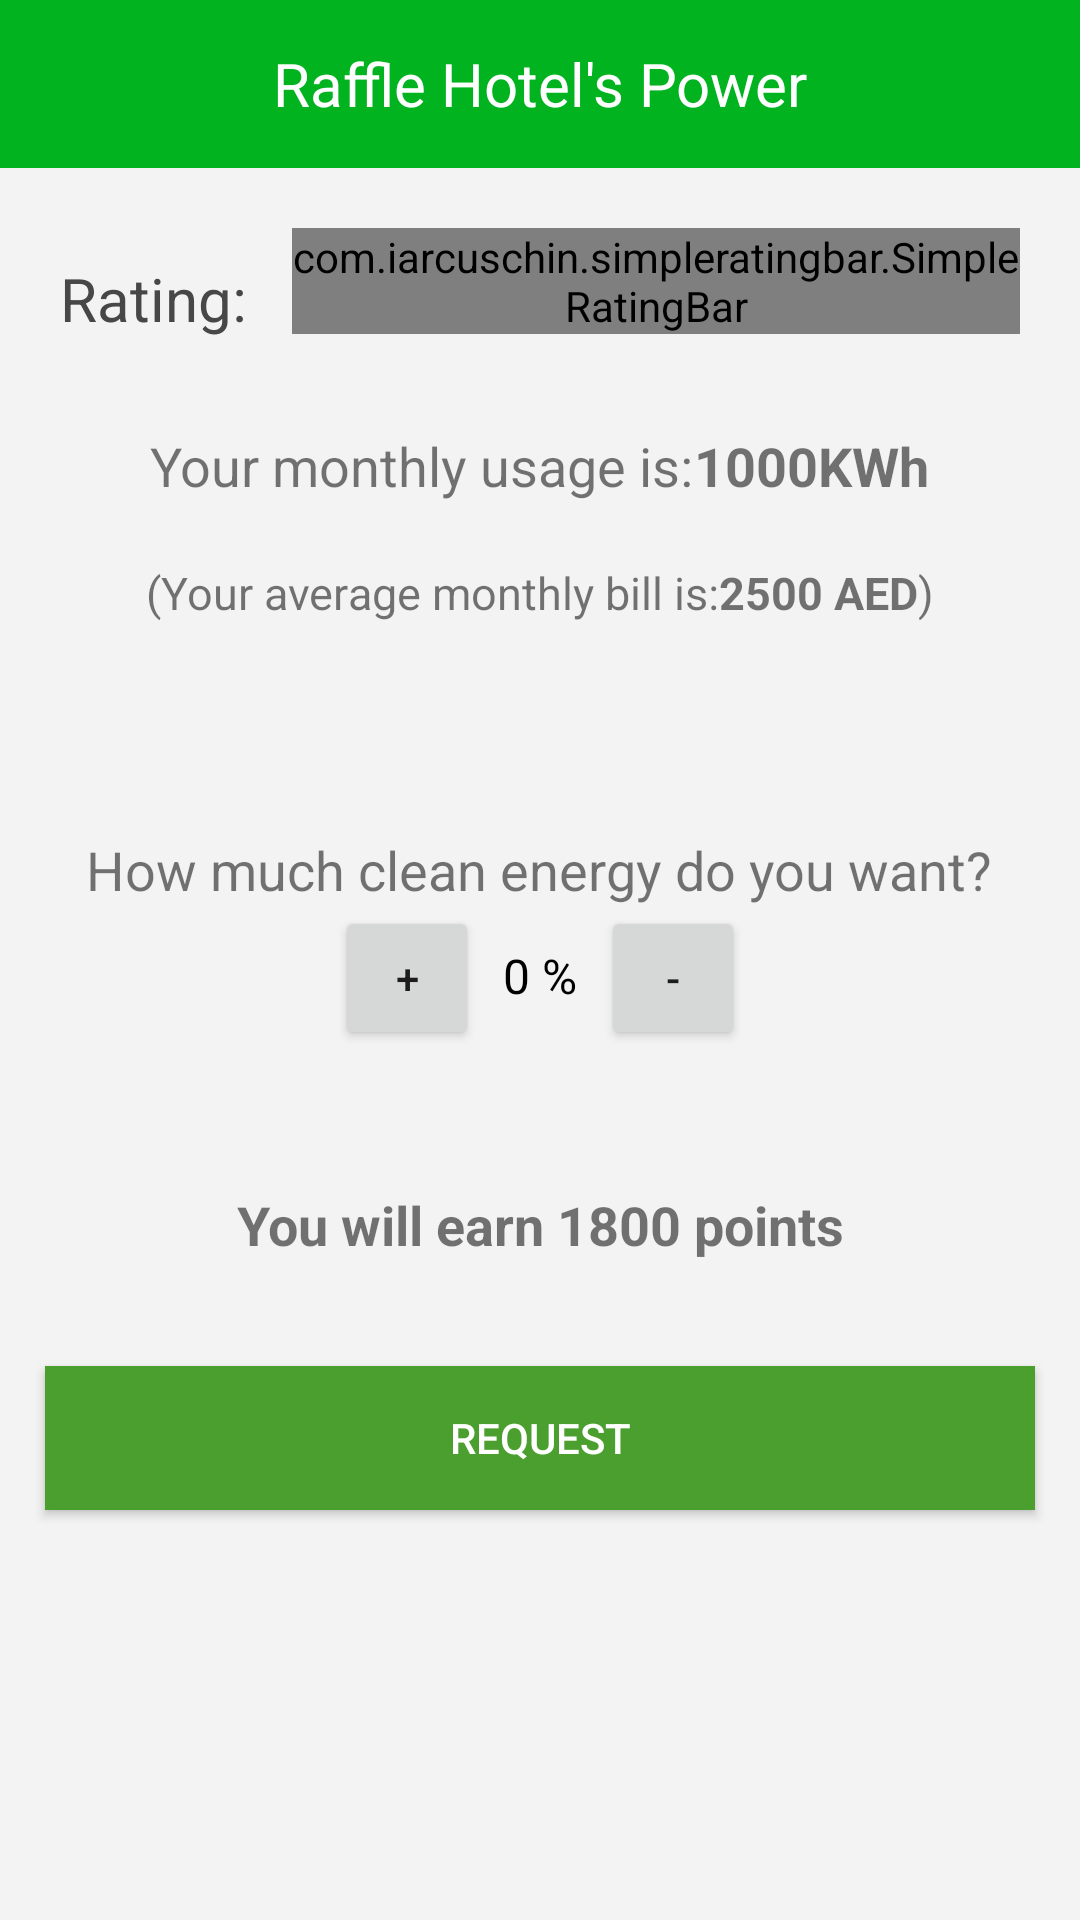

Write the Android layout XML for this screen, with the resource values it uses.
<!-- AndroidManifest.xml: application theme AppTheme -->
<!-- res/layout/activity_raffel_hotel.xml -->
<?xml version="1.0" encoding="utf-8"?>
<LinearLayout xmlns:android="http://schemas.android.com/apk/res/android"
    xmlns:app="http://schemas.android.com/apk/res-auto"
    xmlns:tools="http://schemas.android.com/tools"
    android:id="@+id/activity_main"
    android:layout_width="match_parent"
    android:layout_height="match_parent"
    android:background="#F3F3F3"
    android:orientation="vertical">

    <android.support.v7.widget.Toolbar
        android:id="@+id/toolbar"
        android:layout_width="match_parent"
        android:layout_height="wrap_content"
        android:background="?attr/colorPrimary"
        android:minHeight="?android:attr/actionBarSize">

        <TextView
            android:id="@+id/textView"
            android:layout_width="wrap_content"
            android:layout_height="wrap_content"
            android:layout_gravity="center"
            android:fontFamily="sans-serif"
            android:text="Raffle Hotel's Power"
            android:textColor="#FFFFFF"
            android:textSize="20dp" />
    </android.support.v7.widget.Toolbar>


    <LinearLayout
        android:layout_width="match_parent"
        android:layout_height="wrap_content"
        android:orientation="horizontal"
        android:layout_gravity="center"
        android:padding="20dp">

        <TextView
            android:id="@+id/textView9"
            android:layout_width="wrap_content"
            android:layout_height="wrap_content"
            android:fontFamily="sans-serif"
            android:text="Rating:"
            android:layout_marginTop="10dp"
            android:layout_marginRight="15dp"
            android:textColor="#474747"
            android:textSize="20dp" />

        <com.iarcuschin.simpleratingbar.SimpleRatingBar
            android:layout_width="wrap_content"
            android:layout_height="wrap_content"
            app:srb_borderColor="#01b31e"
            app:srb_fillColor="#01b31e"
            app:srb_numberOfStars="5"
            app:srb_rating="4"
            app:srb_starSize="40dp"
            app:srb_stepSize="0.5" />
    </LinearLayout>

    <LinearLayout
        android:layout_width="match_parent"
        android:layout_height="wrap_content"
        android:gravity="center"
        android:orientation="horizontal"
        android:paddingBottom="20dp"
        android:paddingTop="10dp">

        <TextView
            android:id="@+id/textView2"
            android:layout_width="wrap_content"
            android:layout_height="wrap_content"
            android:text="Your monthly usage is:"
            android:textSize="18dp" />

        <TextView
            android:id="@+id/textView3"
            android:layout_width="wrap_content"
            android:layout_height="wrap_content"
            android:text="1000KWh"
            android:textSize="18dp"
            android:textStyle="bold" />

    </LinearLayout>

    <LinearLayout
        android:layout_width="match_parent"
        android:layout_height="wrap_content"
        android:gravity="center"
        android:orientation="horizontal"
        android:paddingBottom="30dp">

        <TextView
            android:id="@+id/textView4"
            android:layout_width="wrap_content"
            android:layout_height="wrap_content"
            android:text="(Your average monthly bill is:"
            android:textSize="15dp" />

        <TextView
            android:id="@+id/textView5"
            android:layout_width="wrap_content"
            android:layout_height="wrap_content"
            android:text="2500 AED"
            android:textSize="15dp"
            android:textStyle="bold" />

        <TextView
            android:id="@+id/textView6"
            android:layout_width="wrap_content"
            android:layout_height="wrap_content"
            android:text=")"
            android:textSize="15dp" />

    </LinearLayout>

    <TextView
        android:id="@+id/textView7"
        android:layout_width="wrap_content"
        android:layout_height="wrap_content"
        android:layout_gravity="center"
        android:paddingTop="40dp"
        android:text="How much clean energy do you want?"
        android:textSize="18dp" />

    <LinearLayout
        android:layout_width="wrap_content"
        android:layout_height="wrap_content"
        android:orientation="horizontal"
        android:layout_gravity="center"
        >

        <Button
            android:layout_width="48dp"
            android:layout_height="48dp"
            android:layout_marginRight="8dp"
            android:onClick="increment"
            android:text="+" />

        <TextView
            android:id="@+id/quantity_text_view"
            android:layout_width="wrap_content"
            android:layout_height="wrap_content"
            android:gravity="center"
            android:text="0 %"
            android:textColor="@android:color/black"
            android:textSize="16sp" />

        <Button
            android:layout_width="48dp"
            android:layout_height="48dp"
            android:layout_marginBottom="16dp"
            android:layout_marginLeft="8dp"
            android:onClick="decrement"
            android:text="-" />
    </LinearLayout>

    <TextView
        android:id="@+id/textView10"
        android:layout_width="match_parent"
        android:layout_height="wrap_content"
        android:gravity="center"
        android:padding="30dp"
        android:text="You will earn 1800 points"
        android:textSize="18dp"
        android:textStyle="bold" />

    <Button
        android:id="@+id/request"
        android:layout_width="match_parent"
        android:layout_height="wrap_content"
        android:layout_marginLeft="15dp"
        android:layout_marginRight="15dp"
        android:layout_marginTop="5dp"
        android:layout_marginBottom="5dp"
        android:text="Request"
        android:background="#4b9f2e"
        android:textColor="#FFFFFF"
        />


</LinearLayout>
<!-- resources referenced by this layout -->
<resources>
  <style name="AppTheme" parent="Theme.AppCompat.Light.NoActionBar">
          <item name="windowActionBar">false</item>
          <item name="windowNoTitle">true</item>
          <item name="colorPrimary">@color/colorPrimary</item>
          <item name="colorPrimaryDark">@color/colorPrimaryDark</item>
          <item name="colorAccent">@color/colorAccent</item>
      </style>
  <color name="colorPrimary">#01b31e</color>
  <color name="colorPrimaryDark">#4b9f2e</color>
  <color name="colorAccent">#FF4081</color>
</resources>
